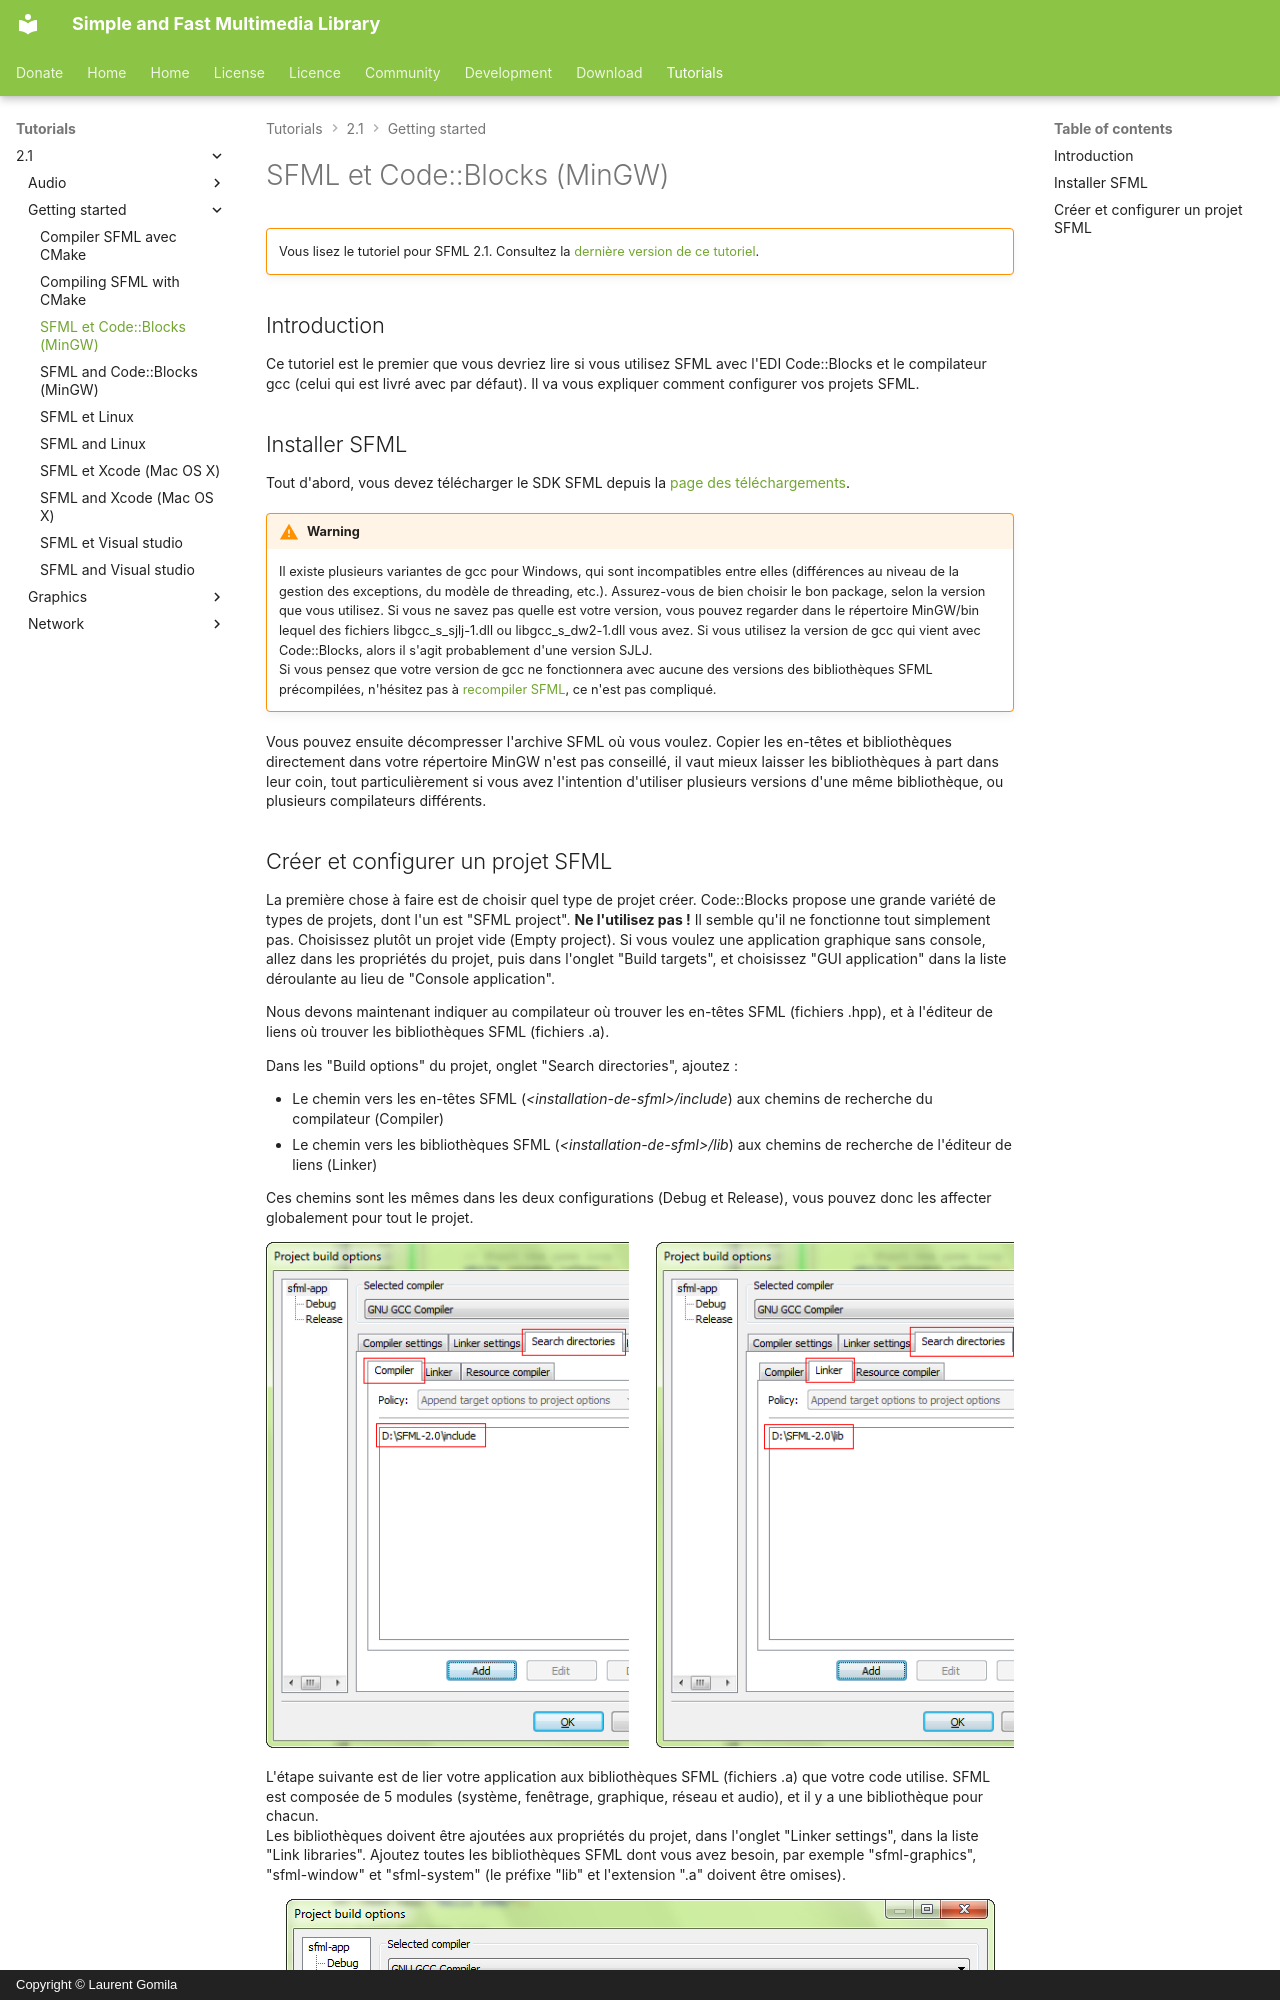

repository: SFML/SFML-Website · page: tutorials/2.1/getting-started/code-blocks.fr/index.html · generator: mkdocs · copyright: Copyright © Laurent Gomila

# SFML et Code::Blocks (MinGW)

!!! warning ""

    Vous lisez le tutoriel pour SFML 2.1. Consultez la [dernière version de ce tutoriel](/fr/tutorials/latest/getting-started/code-blocks/).

## Introduction

Ce tutoriel est le premier que vous devriez lire si vous utilisez SFML avec l'EDI Code::Blocks et le compilateur gcc (celui qui est livré avec par défaut). Il va vous expliquer comment configurer vos projets SFML.

## Installer SFML

Tout d'abord, vous devez télécharger le SDK SFML depuis la [page des téléchargements](../../../download/index.md "Aller à la page des téléchargements").

!!! warning

    Il existe plusieurs variantes de gcc pour Windows, qui sont incompatibles entre elles (différences au niveau de la gestion des exceptions, du modèle de threading, etc.). Assurez-vous de bien choisir le bon package, selon la version que vous utilisez. Si vous ne savez pas quelle est votre version, vous pouvez regarder dans le répertoire MinGW/bin lequel des fichiers libgcc_s_sjlj-1.dll ou libgcc_s_dw2-1.dll vous avez. Si vous utilisez la version de gcc qui vient avec Code::Blocks, alors il s'agit probablement d'une version SJLJ.  
    Si vous pensez que votre version de gcc ne fonctionnera avec aucune des versions des bibliothèques SFML précompilées, n'hésitez pas à [recompiler SFML](build-from-source.md "Comment compiler SFML"), ce n'est pas compliqué.

Vous pouvez ensuite décompresser l'archive SFML où vous voulez. Copier les en-têtes et bibliothèques directement dans votre répertoire MinGW n'est pas conseillé, il vaut mieux laisser les bibliothèques à part dans leur coin, tout particulièrement si vous avez l'intention d'utiliser plusieurs versions d'une même bibliothèque, ou plusieurs compilateurs différents.
